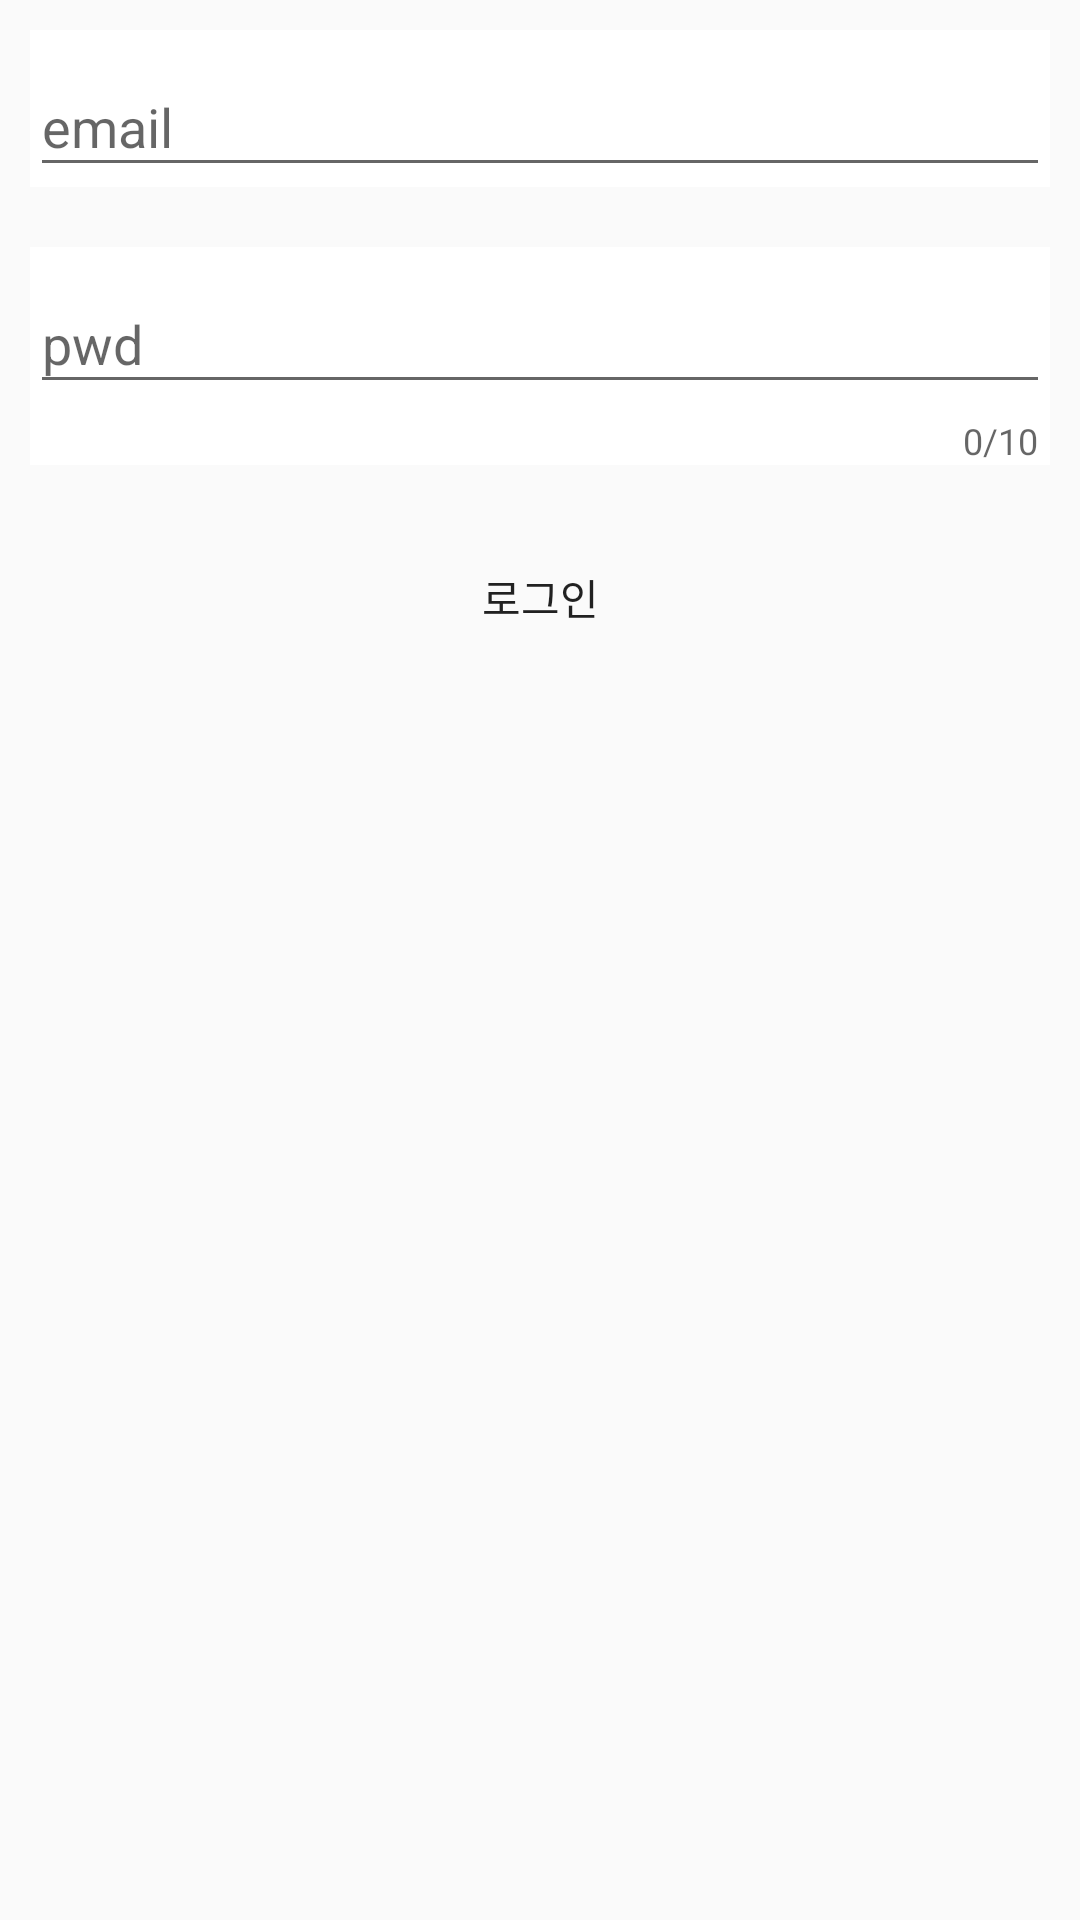

Write the Android layout XML for this screen, with the resource values it uses.
<!-- AndroidManifest.xml: application theme Theme.Sogetting -->
<!-- res/layout/activity_login.xml -->
<?xml version="1.0" encoding="utf-8"?>
<LinearLayout

    xmlns:android="http://schemas.android.com/apk/res/android"
    xmlns:app="http://schemas.android.com/apk/res-auto"
    xmlns:tools="http://schemas.android.com/tools"
    android:layout_width="match_parent"
    android:layout_height="match_parent"
    android:background="@drawable/auth_image"
    tools:context=".auth.LoginActivity"
    android:orientation="vertical">



    <com.google.android.material.textfield.TextInputLayout
        android:layout_width="match_parent"
        android:layout_height="wrap_content"
        android:layout_margin="10dp"
        android:background="@color/white">

        <com.google.android.material.textfield.TextInputEditText
            android:layout_width="match_parent"
            android:layout_height="wrap_content"
            android:id="@+id/emailAreaLogin"
            android:hint="email" />

    </com.google.android.material.textfield.TextInputLayout>

    <com.google.android.material.textfield.TextInputLayout
        android:layout_width="match_parent"
        android:layout_height="wrap_content"
        android:layout_margin="10dp"
        android:background="@color/white"
        app:counterEnabled="true"
        app:counterMaxLength="10">

        <com.google.android.material.textfield.TextInputEditText
            android:id="@+id/pwdAreaLogin"
            android:layout_width="match_parent"
            android:layout_height="wrap_content"
            android:hint="pwd"
            android:inputType="textPassword"
            />

    </com.google.android.material.textfield.TextInputLayout>


    <Button
        android:id="@+id/loginBtnLogin"
        android:layout_width="match_parent"
        android:layout_height="wrap_content"
        android:layout_margin="10dp"
        android:background="@color/mainColor"
        android:text="로그인" />


</LinearLayout>
<!-- resources referenced by this layout -->
<resources>
  <style name="Theme.Sogetting" parent="Theme.AppCompat.Light">
          
          <item name="windowNoTitle">true</item>
          <item name="colorPrimary">@color/purple_500</item>
          <item name="colorPrimaryVariant">@color/mainColor</item>
          <item name="colorOnPrimary">@color/white</item>
          
          <item name="colorSecondary">@color/teal_200</item>
          <item name="colorSecondaryVariant">@color/teal_700</item>
          <item name="colorOnSecondary">@color/black</item>
          
          <item name="android:statusBarColor" tools:targetApi="l">?attr/colorPrimaryVariant</item>
          
      </style>
  <!-- not gathered from this repository: default colours our renderer supplied (Android Studio template values) -->
  <color name="purple_500">#FF6200EE</color>
  <color name="teal_200">#FF03DAC5</color>
  <color name="teal_700">#FF018786</color>
  <color name="black">#FF000000</color>
  <color name="white">#FFFFFFFF</color>
</resources>
